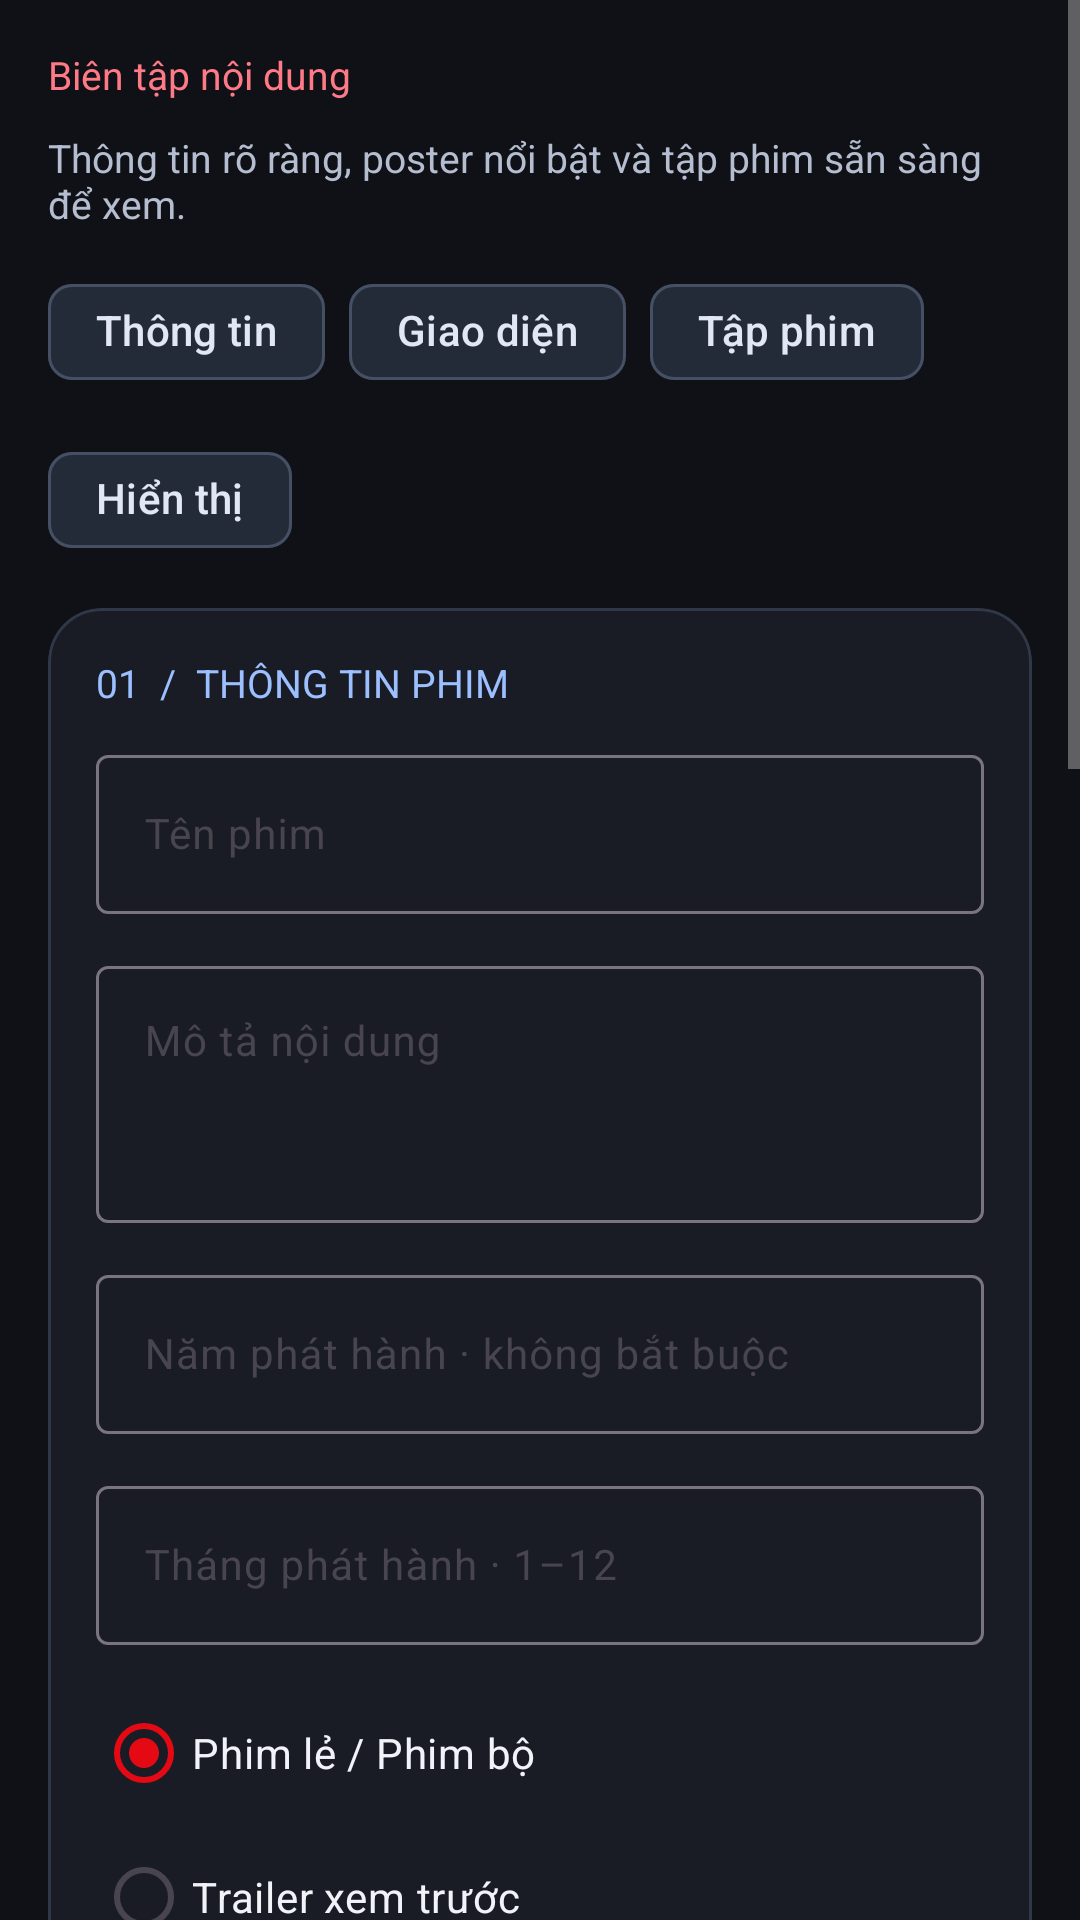

Produce the Android XML layout that renders to this screen, including the resource entries it uses.
<!-- AndroidManifest.xml: application theme Theme.PGCK2 -->
<!-- res/layout/admin_video_editor.xml -->
<?xml version="1.0" encoding="utf-8"?>
<ScrollView xmlns:android="http://schemas.android.com/apk/res/android" xmlns:app="http://schemas.android.com/apk/res-auto" android:id="@+id/adminEditorScroll" android:layout_width="match_parent" android:layout_height="match_parent" android:fillViewport="true" android:clipToPadding="false" android:background="#101116">
<LinearLayout android:layout_width="match_parent" android:layout_height="wrap_content" android:orientation="vertical" android:padding="16dp">
<TextView android:layout_width="match_parent" android:layout_height="wrap_content" android:text="Biên tập nội dung" android:textColor="#FF7A87" android:textSize="13sp" android:layout_marginBottom="10dp"/>
<TextView android:layout_width="match_parent" android:layout_height="wrap_content" android:text="Thông tin rõ ràng, poster nổi bật và tập phim sẵn sàng để xem." android:textColor="#B5BED0" android:textSize="13sp" android:layout_marginBottom="10dp"/>
<com.google.android.material.chip.ChipGroup android:id="@+id/editorSections" android:layout_width="match_parent" android:layout_height="wrap_content" android:layout_marginBottom="12dp">
<com.google.android.material.chip.Chip android:id="@+id/editorJump0" android:layout_width="wrap_content" android:layout_height="wrap_content" android:text="Thông tin" android:textColor="#E1E7F4" app:chipBackgroundColor="#242B38" app:chipStrokeColor="#465064" app:chipStrokeWidth="1dp" app:ensureMinTouchTargetSize="true"/><com.google.android.material.chip.Chip android:id="@+id/editorJump1" android:layout_width="wrap_content" android:layout_height="wrap_content" android:text="Giao diện" android:textColor="#E1E7F4" app:chipBackgroundColor="#242B38" app:chipStrokeColor="#465064" app:chipStrokeWidth="1dp" app:ensureMinTouchTargetSize="true"/><com.google.android.material.chip.Chip android:id="@+id/editorJump2" android:layout_width="wrap_content" android:layout_height="wrap_content" android:text="Tập phim" android:textColor="#E1E7F4" app:chipBackgroundColor="#242B38" app:chipStrokeColor="#465064" app:chipStrokeWidth="1dp" app:ensureMinTouchTargetSize="true"/><com.google.android.material.chip.Chip android:id="@+id/editorJump3" android:layout_width="wrap_content" android:layout_height="wrap_content" android:text="Hiển thị" android:textColor="#E1E7F4" app:chipBackgroundColor="#242B38" app:chipStrokeColor="#465064" app:chipStrokeWidth="1dp" app:ensureMinTouchTargetSize="true"/>
</com.google.android.material.chip.ChipGroup>
<com.google.android.material.card.MaterialCardView android:id="@+id/editorInfo" android:layout_width="match_parent" android:layout_height="wrap_content" android:layout_marginBottom="16dp" app:cardCornerRadius="18dp" app:cardElevation="0dp" app:cardBackgroundColor="#191C25" app:strokeColor="#303847" app:strokeWidth="1dp"><LinearLayout android:layout_width="match_parent" android:layout_height="wrap_content" android:orientation="vertical" android:padding="16dp"><TextView android:layout_width="match_parent" android:layout_height="wrap_content" android:text="01  /  THÔNG TIN PHIM" android:textColor="#9BBFFF" android:textSize="13sp" android:layout_marginBottom="10dp"/><com.google.android.material.textfield.TextInputLayout android:layout_width="match_parent" android:layout_height="wrap_content" android:layout_marginBottom="12dp" android:hint="Tên phim"><com.google.android.material.textfield.TextInputEditText android:id="@+id/etDialogTitle" android:layout_width="match_parent" android:layout_height="wrap_content" android:textSize="14sp" android:inputType="textCapWords"/></com.google.android.material.textfield.TextInputLayout><com.google.android.material.textfield.TextInputLayout android:layout_width="match_parent" android:layout_height="wrap_content" android:layout_marginBottom="12dp" android:hint="Mô tả nội dung"><com.google.android.material.textfield.TextInputEditText android:id="@+id/etDialogDescription" android:layout_width="match_parent" android:layout_height="wrap_content" android:textSize="14sp" android:inputType="textMultiLine" android:minLines="3" android:maxLines="6" android:gravity="top"/></com.google.android.material.textfield.TextInputLayout><com.google.android.material.textfield.TextInputLayout android:layout_width="match_parent" android:layout_height="wrap_content" android:layout_marginBottom="12dp" android:hint="Năm phát hành · không bắt buộc"><com.google.android.material.textfield.TextInputEditText android:id="@+id/etDialogYear" android:layout_width="match_parent" android:layout_height="wrap_content" android:textSize="14sp" android:inputType="number" android:maxLength="4"/></com.google.android.material.textfield.TextInputLayout><com.google.android.material.textfield.TextInputLayout android:layout_width="match_parent" android:layout_height="wrap_content" android:layout_marginBottom="12dp" android:hint="Tháng phát hành · 1–12"><com.google.android.material.textfield.TextInputEditText android:id="@+id/etDialogMonth" android:layout_width="match_parent" android:layout_height="wrap_content" android:textSize="14sp" android:inputType="number" android:maxLength="2"/></com.google.android.material.textfield.TextInputLayout><RadioGroup android:layout_width="match_parent" android:layout_height="wrap_content" android:orientation="vertical">
<com.google.android.material.radiobutton.MaterialRadioButton android:id="@+id/rbTypeStandard" android:layout_width="match_parent" android:layout_height="wrap_content" android:checked="true" android:text="Phim lẻ / Phim bộ" android:textColor="#F1F3F9"/>
<com.google.android.material.radiobutton.MaterialRadioButton android:id="@+id/rbTypeTrailer" android:layout_width="match_parent" android:layout_height="wrap_content" android:text="Trailer xem trước" android:textColor="#F1F3F9"/>
</RadioGroup></LinearLayout></com.google.android.material.card.MaterialCardView>
<com.google.android.material.card.MaterialCardView android:id="@+id/editorAppearance" android:layout_width="match_parent" android:layout_height="wrap_content" android:layout_marginBottom="16dp" app:cardCornerRadius="18dp" app:cardElevation="0dp" app:cardBackgroundColor="#191C25" app:strokeColor="#303847" app:strokeWidth="1dp"><LinearLayout android:layout_width="match_parent" android:layout_height="wrap_content" android:orientation="vertical" android:padding="16dp"><TextView android:layout_width="match_parent" android:layout_height="wrap_content" android:text="02  /  GIAO DIỆN &amp; POSTER" android:textColor="#C4B5FD" android:textSize="13sp" android:layout_marginBottom="10dp"/><LinearLayout android:id="@+id/titleStyleContainer" android:layout_width="match_parent" android:layout_height="wrap_content" android:orientation="vertical" android:layout_marginBottom="16dp"/><com.google.android.material.textfield.TextInputLayout android:layout_width="match_parent" android:layout_height="wrap_content" android:layout_marginBottom="12dp" android:hint="Đường dẫn ảnh bìa (HTTPS)"><com.google.android.material.textfield.TextInputEditText android:id="@+id/etDialogThumbnailUrl" android:layout_width="match_parent" android:layout_height="wrap_content" android:textSize="14sp" android:inputType="textUri"/></com.google.android.material.textfield.TextInputLayout><com.google.android.material.button.MaterialButton android:id="@+id/btnPickImage" android:layout_width="match_parent" android:layout_height="wrap_content" android:text="Chọn ảnh từ thiết bị"/></LinearLayout></com.google.android.material.card.MaterialCardView>
<com.google.android.material.card.MaterialCardView android:id="@+id/editorEpisodes" android:layout_width="match_parent" android:layout_height="wrap_content" android:layout_marginBottom="16dp" app:cardCornerRadius="18dp" app:cardElevation="0dp" app:cardBackgroundColor="#191C25" app:strokeColor="#303847" app:strokeWidth="1dp"><LinearLayout android:layout_width="match_parent" android:layout_height="wrap_content" android:orientation="vertical" android:padding="16dp"><TextView android:layout_width="match_parent" android:layout_height="wrap_content" android:text="03  /  THỂ LOẠI &amp; TẬP PHIM" android:textColor="#7DD3C7" android:textSize="13sp" android:layout_marginBottom="10dp"/><TextView android:id="@+id/tvSelectedGenres" android:layout_width="match_parent" android:layout_height="wrap_content" android:textColor="#E1E7F4" android:textSize="14sp" android:layout_marginBottom="8dp"/><com.google.android.material.button.MaterialButton android:id="@+id/btnSelectGenres" android:layout_width="match_parent" android:layout_height="wrap_content" android:text="Chọn thể loại"/><com.google.android.material.button.MaterialButton android:id="@+id/btnManageGenres" android:layout_width="match_parent" android:layout_height="wrap_content" android:text="Quản lý danh mục thể loại"/><View android:layout_width="match_parent" android:layout_height="1dp" android:layout_marginVertical="16dp" android:background="#303847"/><TextView android:id="@+id/tvEpisodesSummary" android:layout_width="match_parent" android:layout_height="wrap_content" android:textColor="#E1E7F4" android:textSize="14sp" android:layout_marginBottom="8dp"/><TextView android:layout_width="match_parent" android:layout_height="wrap_content" android:text="Phim lẻ thêm một tập. Phim bộ có thể quản lý thứ tự, phụ đề và lồng tiếng theo từng tập." android:textColor="#B5BED0" android:textSize="13sp" android:layout_marginBottom="10dp"/><com.google.android.material.button.MaterialButton android:id="@+id/btnManageEpisodes" android:layout_width="match_parent" android:layout_height="wrap_content" android:text="Mở danh sách tập phim"/></LinearLayout></com.google.android.material.card.MaterialCardView>
<com.google.android.material.card.MaterialCardView android:id="@+id/editorPublishing" android:layout_width="match_parent" android:layout_height="wrap_content" android:layout_marginBottom="16dp" app:cardCornerRadius="18dp" app:cardElevation="0dp" app:cardBackgroundColor="#191C25" app:strokeColor="#303847" app:strokeWidth="1dp"><LinearLayout android:layout_width="match_parent" android:layout_height="wrap_content" android:orientation="vertical" android:padding="16dp"><TextView android:layout_width="match_parent" android:layout_height="wrap_content" android:text="04  /  HIỂN THỊ &amp; TRAILER" android:textColor="#F7C87D" android:textSize="13sp" android:layout_marginBottom="10dp"/><com.google.android.material.checkbox.MaterialCheckBox android:id="@+id/cbIsPopular" android:layout_width="match_parent" android:layout_height="wrap_content" android:text="Nổi bật trên trang chủ" android:textColor="#F1F3F9"/>
<com.google.android.material.checkbox.MaterialCheckBox android:id="@+id/cbPremiumVideo" android:layout_width="match_parent" android:layout_height="wrap_content" android:text="Premium · yêu cầu gói còn hạn" android:textColor="#F1F3F9"/><TextView android:layout_width="match_parent" android:layout_height="wrap_content" android:text="Trailer miễn phí cho mọi người xem. Đường dẫn video chính được nhập trong từng tập." android:textColor="#B5BED0" android:textSize="13sp" android:layout_marginBottom="10dp"/><com.google.android.material.textfield.TextInputLayout android:layout_width="match_parent" android:layout_height="wrap_content" android:layout_marginBottom="12dp" android:hint="Đường dẫn trailer · không bắt buộc"><com.google.android.material.textfield.TextInputEditText android:id="@+id/etDialogVideoUrl" android:layout_width="match_parent" android:layout_height="wrap_content" android:textSize="14sp" android:inputType="textUri"/></com.google.android.material.textfield.TextInputLayout><com.google.android.material.button.MaterialButton android:id="@+id/btnPickVideo" android:layout_width="match_parent" android:layout_height="wrap_content" android:text="Chọn trailer từ thiết bị"/></LinearLayout></com.google.android.material.card.MaterialCardView>
</LinearLayout></ScrollView>
<!-- resources referenced by this layout -->
<resources>
  <style name="Theme.PGCK2" parent="Base.Theme.PGCK2" />
  <style name="ThemeOverlay.Cinema.Dialog" parent="ThemeOverlay.Material3.MaterialAlertDialog">
          <item name="colorSurface">#1C1C1C</item>
          <item name="colorSurfaceContainerHigh">#20212F</item>
          <item name="colorOnSurfaceVariant">#C4C5D0</item>
          <item name="colorOnSurface">#F5F5F5</item>
          <item name="colorPrimary">#FF5360</item>
          <item name="colorControlActivated">#E50914</item>
          <item name="android:textColorPrimary">#F5F5F5</item>
          <item name="android:textColorSecondary">#B0B0B0</item>
          <item name="shapeAppearanceOverlay">@style/ShapeAppearance.Cinema.Dialog</item>
          <item name="editTextStyle">@style/Widget.Cinema.Input</item>
          <item name="android:editTextStyle">@style/Widget.Cinema.Input</item>
          <item name="android:buttonStyle">@style/Widget.Cinema.Button</item>
          <item name="buttonStyle">@style/Widget.Cinema.Button</item>
      </style>
  <style name="Widget.Cinema.Input" parent="Widget.AppCompat.EditText">
          <item name="android:background">@drawable/bg_cinema_input</item>
          <item name="backgroundTint">@null</item>
          <item name="android:backgroundTint">@null</item>
          <item name="android:textColor">#F3F3F3</item>
          <item name="android:textColorHint">#A5A5A5</item>
          <item name="android:textSize">15sp</item>
          <item name="android:minHeight">52dp</item>
      </style>
  <style name="Widget.Cinema.Button" parent="Widget.AppCompat.Button">
          <item name="android:background">@drawable/bg_cinema_button</item>
          <item name="backgroundTint">@null</item>
          <item name="android:backgroundTint">@null</item>
          <item name="android:textColor">#FFFFFF</item>
          <item name="android:textAllCaps">false</item>
          <item name="android:textSize">14sp</item>
          <item name="android:minHeight">48dp</item>
      </style>
  <style name="ShapeAppearance.Cinema.Dialog" parent="">
          <item name="cornerFamily">rounded</item>
          <item name="cornerSize">24dp</item>
      </style>
  <!-- drawable bg_cinema_input (drawable) -->
  <selector xmlns:android="http://schemas.android.com/apk/res/android">
      <item android:state_focused="true"><shape><solid android:color="#202020"/><corners android:radius="12dp"/><stroke android:width="1.5dp" android:color="#E50914"/><padding android:left="16dp" android:right="16dp" android:top="14dp" android:bottom="14dp"/></shape></item>
      <item><shape><solid android:color="#202020"/><corners android:radius="12dp"/><stroke android:width="1dp" android:color="#454545"/><padding android:left="16dp" android:right="16dp" android:top="14dp" android:bottom="14dp"/></shape></item>
  </selector>
  <!-- drawable bg_cinema_button (drawable) -->
  <ripple xmlns:android="http://schemas.android.com/apk/res/android" android:color="#40FFFFFF">
      <item><shape><solid android:color="#2A1B1D"/><corners android:radius="14dp"/><stroke android:width="1dp" android:color="#633139"/><padding android:left="16dp" android:right="16dp" android:top="12dp" android:bottom="12dp"/></shape></item>
  </ripple>
</resources>
